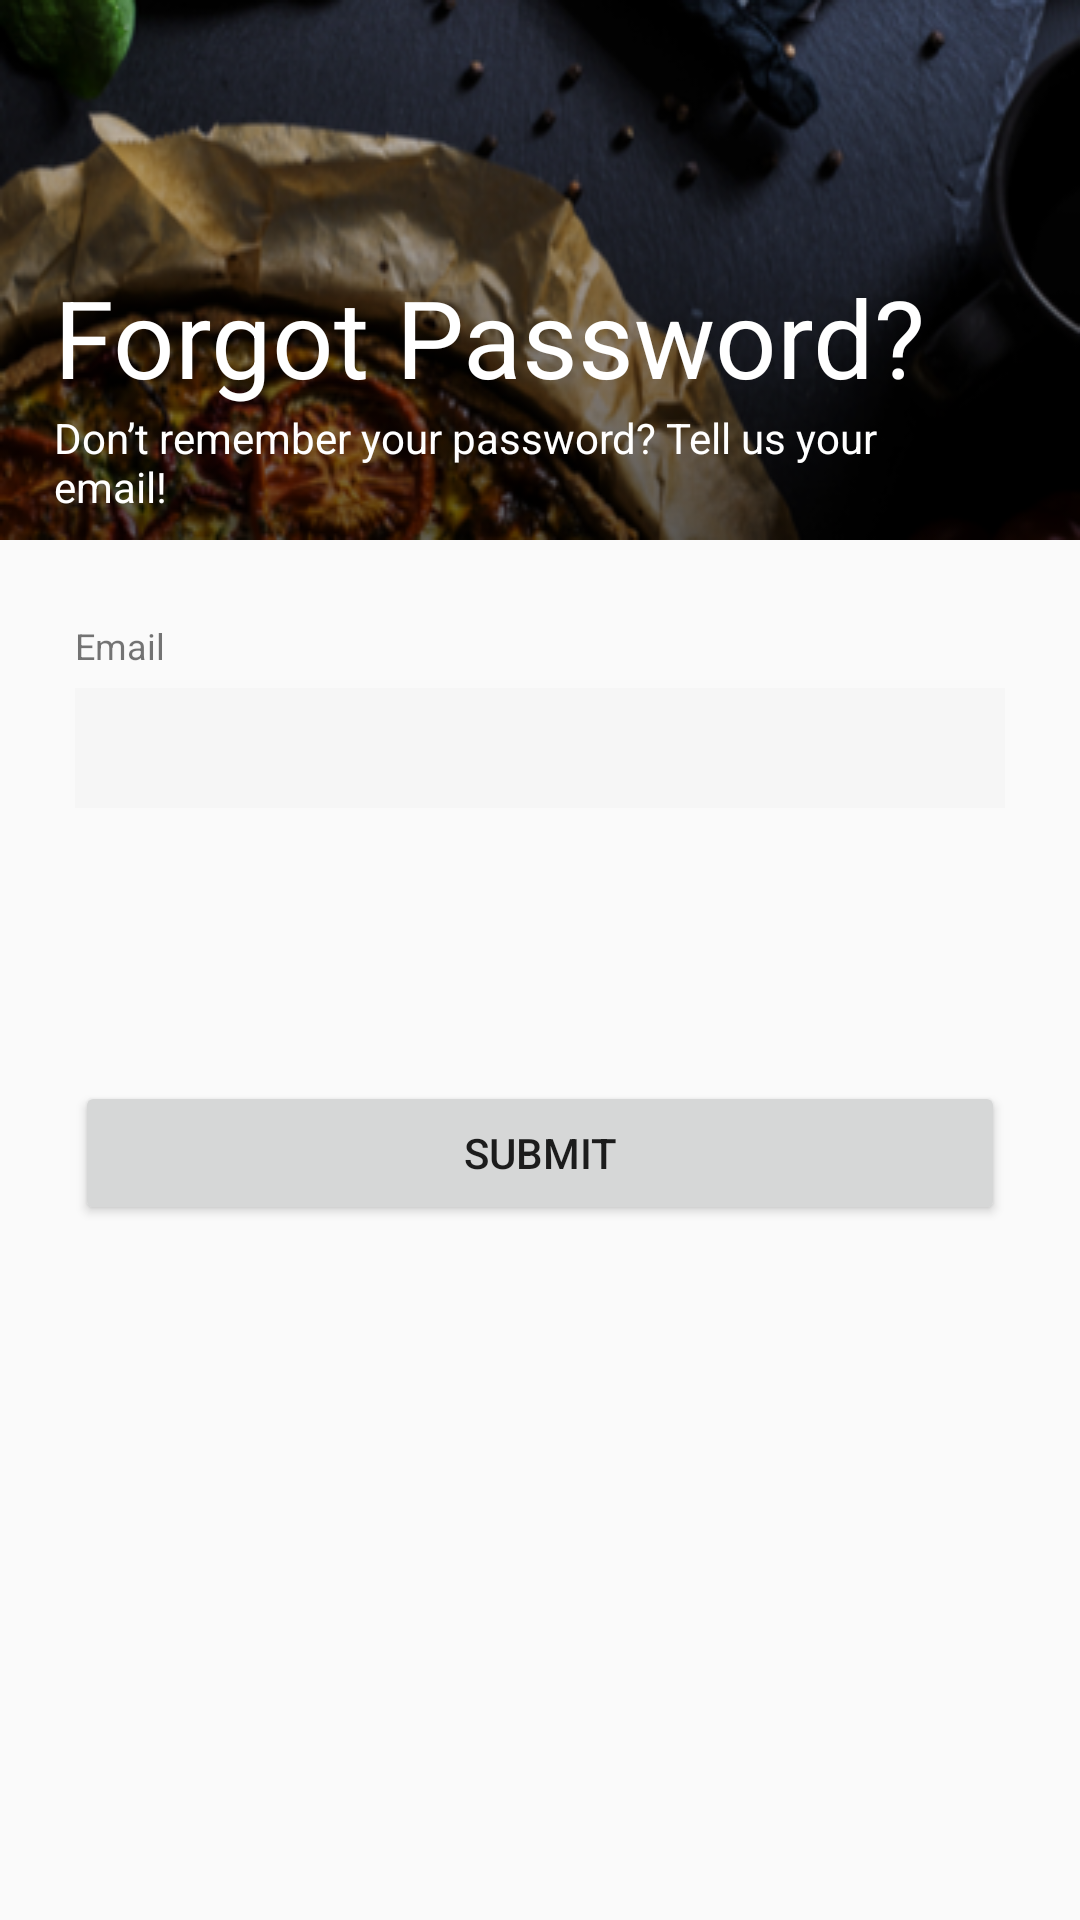

Reconstruct the res/layout file that produces this screen, plus the resources it refers to.
<!-- AndroidManifest.xml: application theme AppTheme -->
<!-- res/layout/forgot_password.xml -->
<?xml version="1.0" encoding="utf-8"?>
<LinearLayout xmlns:android="http://schemas.android.com/apk/res/android"
    android:orientation="vertical" android:layout_width="match_parent"
    android:layout_height="match_parent">

    <FrameLayout
        android:layout_width="match_parent"
        android:layout_height="180dp">
        <ImageView
            android:scaleType="fitXY"
            android:src="@drawable/img"
            android:layout_width="match_parent"
            android:layout_height="match_parent">

        </ImageView>
        <LinearLayout
            android:layout_marginLeft="25dp"
            android:layout_marginRight="39dp"
            android:layout_gravity="center"
            android:orientation="vertical"
            android:layout_width="match_parent"
            android:layout_height="wrap_content">
            <TextView

                android:layout_marginTop="80dp"
                android:textColor="#ffffff"
                android:text="Forgot Password?"
                android:textSize="36dp"
                android:layout_width="wrap_content"
                android:layout_height="wrap_content">

            </TextView>

            <TextView
                android:textSize="14dp"
                android:textColor="#ffffff"
                android:text="Don’t remember your password? Tell us your email!"
                android:layout_width="wrap_content"
                android:layout_height="wrap_content">

            </TextView>

        </LinearLayout>


    </FrameLayout>

    <LinearLayout

        android:layout_marginRight="25dp"
        android:layout_marginLeft="25dp"
        android:orientation="vertical"
        android:layout_width="match_parent"
        android:layout_height="match_parent">
        <TextView
            android:textSize="12dp"
            android:layout_marginTop="27dp"
            android:text="Email"
            android:layout_width="wrap_content"
            android:layout_height="wrap_content">
        </TextView>
        <EditText
            android:layout_marginTop="6dp"
            android:background="#F6F6F6"
            android:layout_width="match_parent"
            android:layout_height="40dp">
        </EditText>

        <Button

            android:textSize="14dp"
            android:text="SUBMIT"
            android:layout_marginTop="91dp"
            android:layout_width="match_parent"
            android:layout_height="wrap_content">

        </Button>

    </LinearLayout>





</LinearLayout>
<!-- resources referenced by this layout -->
<resources>
  <!-- drawable img: png bitmap (drawable-hdpi, 36980 bytes) -->
  <style name="AppTheme" parent="Theme.AppCompat.Light.NoActionBar">
          
          <item name="colorPrimary">@color/colorPrimary</item>
          <item name="colorPrimaryDark">@color/colorPrimaryDark</item>
          <item name="colorAccent">@color/colorAccent</item>
  
          <item name="android:windowTranslucentStatus">true</item>
          <item name="android:windowNoTitle">true</item>
      </style>
  <color name="colorPrimary">#008577</color>
  <color name="colorPrimaryDark">#00574B</color>
  <color name="colorAccent">#D81B60</color>
</resources>
